7-way image classification set "gesture_rf" from GitHub (LukitaFalensiaMarjan/Persentation_Coach); label vocabulary: gestur aktif, membelakangi, menunduk, pointing at slide, netral, tangan terlipat, tangan tersembunyi.

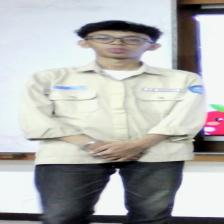
Label: netral

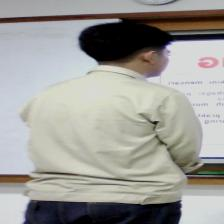
Label: membelakangi

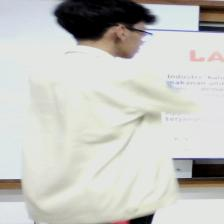
Label: pointing at slide

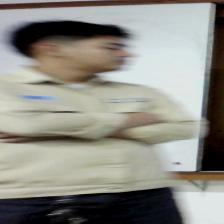
Label: tangan terlipat

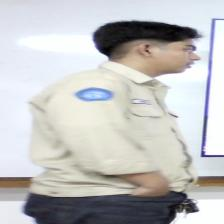
Label: tangan tersembunyi

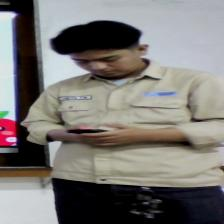
Label: menunduk
